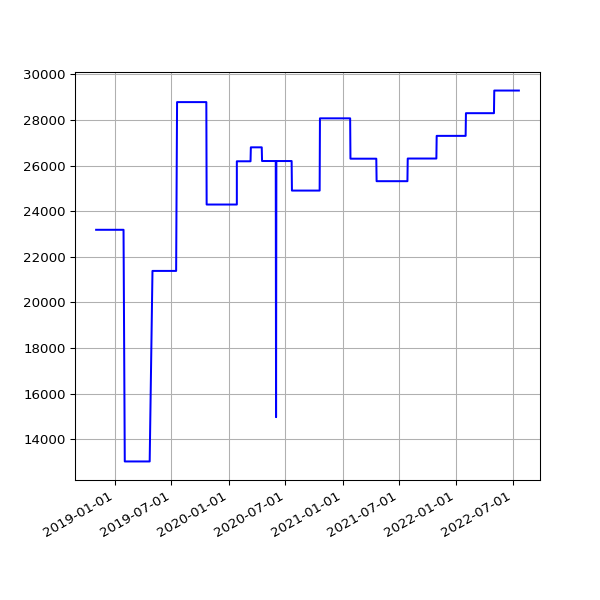

The table this chart was drawn from, first rows:
date, value
2018-11-01 06:49:27 +0000, 23188
2018-11-04 06:12:54 +0000, 23188
2018-11-07 06:03:06 +0000, 23188
2018-11-10 06:10:02 +0000, 23188
2018-11-13 06:13:10 +0000, 23188
2018-11-16 06:06:18 +0000, 23188
2018-11-19 06:13:27 +0000, 23188
2018-11-22 06:43:41 +0000, 23188
2018-11-25 06:14:56 +0000, 23188
2018-12-01 06:23:51 +0000, 23188
2018-12-04 07:04:53 +0000, 23188
2018-12-07 06:14:22 +0000, 23188
2018-12-10 06:27:57 +0000, 23188
2018-12-13 06:31:09 +0000, 23188
2018-12-16 06:21:57 +0000, 23188
2018-12-19 06:31:52 +0000, 23188
2018-12-22 06:31:39 +0000, 23188
2018-12-25 06:50:52 +0000, 23188
2018-12-28 07:09:18 +0000, 23188
2019-01-01 06:51:12 +0000, 23188
2019-01-04 07:45:52 +0000, 23188
2019-01-07 06:36:52 +0000, 23188
2019-01-10 07:00:20 +0000, 23188
2019-01-13 06:51:08 +0000, 23188
2019-01-16 06:18:52 +0000, 23188
2019-01-25 06:27:52 +0000, 23188
2019-01-28 06:20:04 +0000, 23188
2019-02-01 06:43:11 +0000, 13026
2019-02-04 06:46:59 +0000, 13026
2019-02-07 06:28:15 +0000, 13026
2019-02-10 07:01:57 +0000, 13026
2019-02-13 06:35:54 +0000, 13026
2019-02-19 07:05:30 +0000, 13026
2019-02-22 06:55:53 +0000, 13026
2019-02-25 06:38:05 +0000, 13026
2019-03-01 06:43:32 +0000, 13026
2019-03-04 07:01:27 +0000, 13026
2019-03-07 07:15:07 +0000, 13026
2019-03-10 06:41:23 +0000, 13026
2019-03-13 06:35:04 +0000, 13026
2019-03-16 06:34:51 +0000, 13026
2019-03-19 06:42:23 +0000, 13026
2019-03-22 06:58:13 +0000, 13026
2019-03-25 06:50:58 +0000, 13026
2019-03-28 07:47:59 +0000, 13026
2019-04-01 07:40:45 +0100, 13026
2019-04-04 06:42:25 +0100, 13026
2019-04-07 06:51:48 +0100, 13026
2019-04-10 06:56:15 +0100, 13026
2019-04-16 11:24:05 +0100, 13026
2019-04-19 07:16:50 +0100, 13026
2019-04-22 07:00:26 +0100, 13026
2019-05-01 07:20:31 +0100, 21384
2019-05-04 07:15:27 +0100, 21384
2019-05-07 07:29:37 +0100, 21384
2019-05-10 07:10:29 +0100, 21384
2019-05-13 07:01:24 +0100, 21384
2019-05-16 07:14:22 +0100, 21384
2019-05-19 06:46:07 +0100, 21384
2019-06-13 07:03:22 +0100, 21384
... 1,066 more rows
